pico-8 play session: no input (idle), after a click and taps of 🅾, ❎, 🅾+❎, 🅾 in the second before t = 0

[t = 1 s] idle ~1s (no d-pad/buttons)
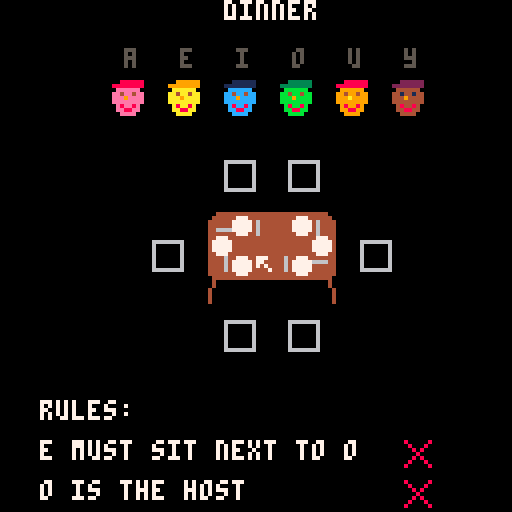

pico-8 cartridge
version 43
__lua__
function _init()
 init_mouse()
 make_guests()
 make_seats()
 make_rules()
end


function _update()
 update_mouse()
 update_guests()
 check_rules()
end


function _draw()
 cls()

 spr(7,52,50,4,4) -- table
 print("dinner",56, 0 ,7)

 draw_guest_ui()
 draw_ui()
 draw_guests()
 draw_mouse()
 draw_seats()
end


-- mouse
function init_mouse()
 poke(0x5f2d,1)
 mouse_prev = 0
end


function update_mouse()
 mouse_x = stat(32)
 mouse_y = stat(33)

 mouse_prev = is_clicking or 0
 is_clicking = stat(34)
end


function mouse_pressed()
 return is_clicking != 0 and mouse_prev == 0
end


function mouse_released()
 return is_clicking == 0 and mouse_prev != 0
end


function draw_mouse()
 spr(12,mouse_x,mouse_y)
end


-- guests
function make_guests()
 dragging_guest = nil
 guests = {
  {name="a", seat=0, sprite=1, x=0, y=0, dragging=false},
  {name="e", seat=0, sprite=2, x=0, y=0, dragging=false},
  {name="i", seat=0, sprite=3, x=0, y=0, dragging=false},
  {name="o", seat=0, sprite=4, x=0, y=0, dragging=false},
  {name="u", seat=0, sprite=5, x=0, y=0, dragging=false},
  {name="y", seat=0, sprite=6, x=0, y=0, dragging=false},
 }
end


function draw_guests()
 for g in all(guests) do

  if g.dragging then

   -- draw the guest under the mouse
   spr(g.sprite,g.x,g.y,1,2)
   print(g.name,g.x+3,g.y-8,5)

  elseif g.seat > 0 then

   -- draw guest in their chair
   local s = seats[g.seat]
   spr(g.sprite,s.x,s.y,1,2)
   print(g.name,s.x+3,s.y-8,5)

  end
 end
end


-- seats
function make_seats()
 seats = {
  {x=38,y=60},
  {x=56,y=80},
  {x=72,y=80},
  {x=90,y=60},
  {x=56,y=40},
  {x=72,y=40},
 }
end


function draw_seats()
 for s in all(seats) do
  spr(11,s.x,s.y,1,1)
 end
end


-- guest UI
function draw_guest_ui()

 local x=14
 local y=20

 for i,g in ipairs(guests) do
  x += 14

--draw in UI if
  if g.seat == 0 and not g.dragging then
   spr(g.sprite,x,y,1,2)
   print(g.name,x+3,y-8,5)
  end

 end
end

function make_rules()
    max_int = 6
    guest_names = {"a","e","i","o","u","y"}

    local random_c = flr(rnd(#guest_names)) + 1
    guest_c = guest_names[random_c]

    local random_a = flr(rnd(#guest_names)) + 1
    guest_a = guest_names[random_a]

    del(guest_names, guest_a)

    local random_b = flr(rnd(#guest_names)) + 1
    guest_b = guest_names[random_b]
end

function get_guest(name)
 for g in all(guests) do
  if g.name == name then
   return g
  end
 end

 return nil
end

function get_guest_at_seat(seat)
 for g in all(guests) do
  if g.seat == seat then
   return g
  end
 end

 return nil
end

function check_rules()
 local a = get_guest(guest_a)
 local b = get_guest(guest_b)
 local c = get_guest(guest_c)

 adjacent = false
 host = false
 win = false

 if a.seat > 0 and b.seat > 0 then
  adjacent = is_adjacent(a.seat,b.seat)
 end

 if c.seat > 0 then
  host = is_head(c.seat)
 end

 if adjacent and host then
  win = true
 end
end


-- UI
function draw_ui()
  print("rules:",10,100,7)
  print(guest_a .. " must sit next to " .. guest_b,10,110,7)
  print(guest_c .. " is the host",10,120,7)
  if adjacent then 
    spr(13,100,110)
  else
    spr(14,100,110)
  end

  if host then 
   spr(13,100,120)
  else
   spr(14,100,120)
  end
end

function is_adjacent(seat_a,seat_b)
  local distance = abs(seat_a- seat_b)
  if distance == 1 or distance == 5 then 
    return true 
  end
  return false
end
  
function is_head(seat)
  if seat == 1 or seat == 4 then 
    return true
  end
  return false
end

-- dragging
function update_guests()

 -- click on a guest
 if mouse_pressed() and dragging_guest == nil then

  local g=guest_at_mouse()

  if g != nil then

   dragging_guest=g
   g.dragging=true

   -- start dragging from mouse position
   g.x=mouse_x-4
   g.y=mouse_y-4

  end
 end


 -- move guest
 if dragging_guest != nil then

  dragging_guest.x=mouse_x-4
  dragging_guest.y=mouse_y-4


  -- release guest
  if mouse_released() then

   local seat=closest_seat(
    dragging_guest.x,
    dragging_guest.y
   )

   if seat != 0 then
    move_guest(dragging_guest,seat)
   end

   dragging_guest.dragging=false
   dragging_guest=nil

  end
 end
end


-- find guest under mouse
function guest_at_mouse()

 local x=14
 local y=20

 for i,g in ipairs(guests) do
  x += 14

  if mouse_x >= x
  and mouse_x < x+8
  and mouse_y >= y
  and mouse_y < y+8 then

   return g
  end
 end


 -- check guests sitting in chairs
 for g in all(guests) do

  if g.seat > 0 then

   local s=seats[g.seat]

   if mouse_x >= s.x
   and mouse_x < s.x+8
   and mouse_y >= s.y
   and mouse_y < s.y+8 then

    return g
   end
  end
 end


 return nil
end


-- find closest chair
function closest_seat(x,y)

 local best_seat=0
 local best_dist=999

 for i,s in ipairs(seats) do

  local dx=x-s.x
  local dy=y-s.y
  local dist=dx*dx+dy*dy

  if dist < best_dist then
   best_dist=dist
   best_seat=i
  end

 end


 -- must be within 10 pixels
 if best_dist < 100 then
  return best_seat
 end

 return 0
end


function move_guest(g,new_seat)
 local occupant = get_guest_at_seat(new_seat)

 if occupant == nil or occupant == g then
  g.seat=new_seat
 end
end
__gfx__
000000000088888800999999001111110033333300888888002222220000000000000000000000000000000066666666777000000000000b0800000800000000
00000000888888889999999911111111333333338888888822222222000000000000000000000000000000006000000677000000000000b00080008000000000
000000000eeeeee00aaaaaa00cccccc00bbbbbb0099999900444444000000000000000000000000000000000600000067070000000000b000008080000000000
00000000ee4ee4eeaa4aa4aacc4cc4ccbb4bb4bb9949949944144144004444444444444444444444444444006000000600070000b000b0000000800000000000
00000000eee9eeeeaaa9aaaaccc9ccccbbb9bbbb999a9999444944440444444777444444444444777444444060000006000000000b0b00000008080000000000
00000000eeeeeeeeaaaaaaaaccccccccbbbbbbbb999999994444444444444477777464444444477777464444600000060000000000b000000080008000000000
000000000e8ee8e00a8aa8a00c8cc8c00b8bb8b00989989004844840444444777774644444444777774644446000000600000000000000000800000800000000
000000000ee88ee00aa88aa00cc88cc00bb88bb00998899004488440446666777774644444444777774644446666666600000000000000000000000000000000
0000000000eeee0000aaaa0000cccc0000bbbb000099990000444400444444477744644444444477744644440000000000000000000000000000000000000000
00000000000000000000000000000000000000000000000000000000447774444444444444444444444777440000000000000000000000000000000000000000
00000000000000000000000000000000000000000000000000000000477777444444444444444444447777740000000000000000000000000000000000000000
00000000000000000000000000000000000000000000000000000000477777444444444444444444447777740000000000000000000000000000000000000000
00000000000000000000000000000000000000000000000000000000477777444444444444444444447777740000000000000000000000000000000000000000
00000000000000000000000000000000000000000000000000000000447774444444444444444444444777440000000000000000000000000000000000000000
00000000000000000000000000000000000000000000000000000000444464477744444444464477744444440000000000000000000000000000000000000000
00000000000000000000000000000000000000000000000000000000444464777774444444464777776666440000000000000000000000000000000000000000
00000000000000000000000000000000000000000000000000000000444464777774444444464777774444440000000000000000000000000000000000000000
00000000000000000000000000000000000000000000000000000000444464777774444444464777774444440000000000000000000000000000000000000000
00000000000000000000000000000000000000000000000000000000444444477744444444444477744444440000000000000000000000000000000000000000
00000000000000000000000000000000000000000000000000000000044444444444444444444444444444400000000000000000000000000000000000000000
00000000000000000000000000000000000000000000000000000000040000000000000000000000000000400000000000000000000000000000000000000000
00000000000000000000000000000000000000000000000000000000040000000000000000000000000000400000000000000000000000000000000000000000
00000000000000000000000000000000000000000000000000000000400000000000000000000000000000040000000000000000000000000000000000000000
00000000000000000000000000000000000000000000000000000000400000000000000000000000000000040000000000000000000000000000000000000000
00000000000000000000000000000000000000000000000000000000400000000000000000000000000000040000000000000000000000000000000000000000
00000000000000000000000000000000000000000000000000000000400000000000000000000000000000040000000000000000000000000000000000000000
__map__
00000c0c0c000000000000000000000000000000000000000000000000000000000000000000000000000000000000000000000000000000000000000000000000000000000000000000000000000000000000000000000000000000000000000000000000000000000000000000000000000000000000000000000000000000
000c0c0c0c0c0c0c0c0c0c0c0c0c000000000000000000000000000000000000000000000000000000000000000000000000000000000000000000000000000000000000000000000000000000000000000000000000000000000000000000000000000000000000000000000000000000000000000000000000000000000000
0c0c0c0c0c0c0c0c0c0c0c0c000c000000000000000000000000000000000000000000000000000000000000000000000000000000000000000000000000000000000000000000000000000000000000000000000000000000000000000000000000000000000000000000000000000000000000000000000000000000000000
0c0c0c0c0c0c0c0c0c0c0c0c0c0c000000000000000000000000000000000000000000000000000000000000000000000000000000000000000000000000000000000000000000000000000000000000000000000000000000000000000000000000000000000000000000000000000000000000000000000000000000000000
0c0c0c0c0c0c0c0c0c0c000c0c0c000000000000000000000000000000000000000000000000000000000000000000000000000000000000000000000000000000000000000000000000000000000000000000000000000000000000000000000000000000000000000000000000000000000000000000000000000000000000
0c0c0c0c0c0c0c0c0c0c0c0c0c00000000000000000000000000000000000000000000000000000000000000000000000000000000000000000000000000000000000000000000000000000000000000000000000000000000000000000000000000000000000000000000000000000000000000000000000000000000000000
0c0c0c0c0c0c0c0c0c0c0c0c0000000000000000000000000000000000000000000000000000000000000000000000000000000000000000000000000000000000000000000000000000000000000000000000000000000000000000000000000000000000000000000000000000000000000000000000000000000000000000
0c0c00000c0c0c0c000000000000000000000000000000000000000000000000000000000000000000000000000000000000000000000000000000000000000000000000000000000000000000000000000000000000000000000000000000000000000000000000000000000000000000000000000000000000000000000000
